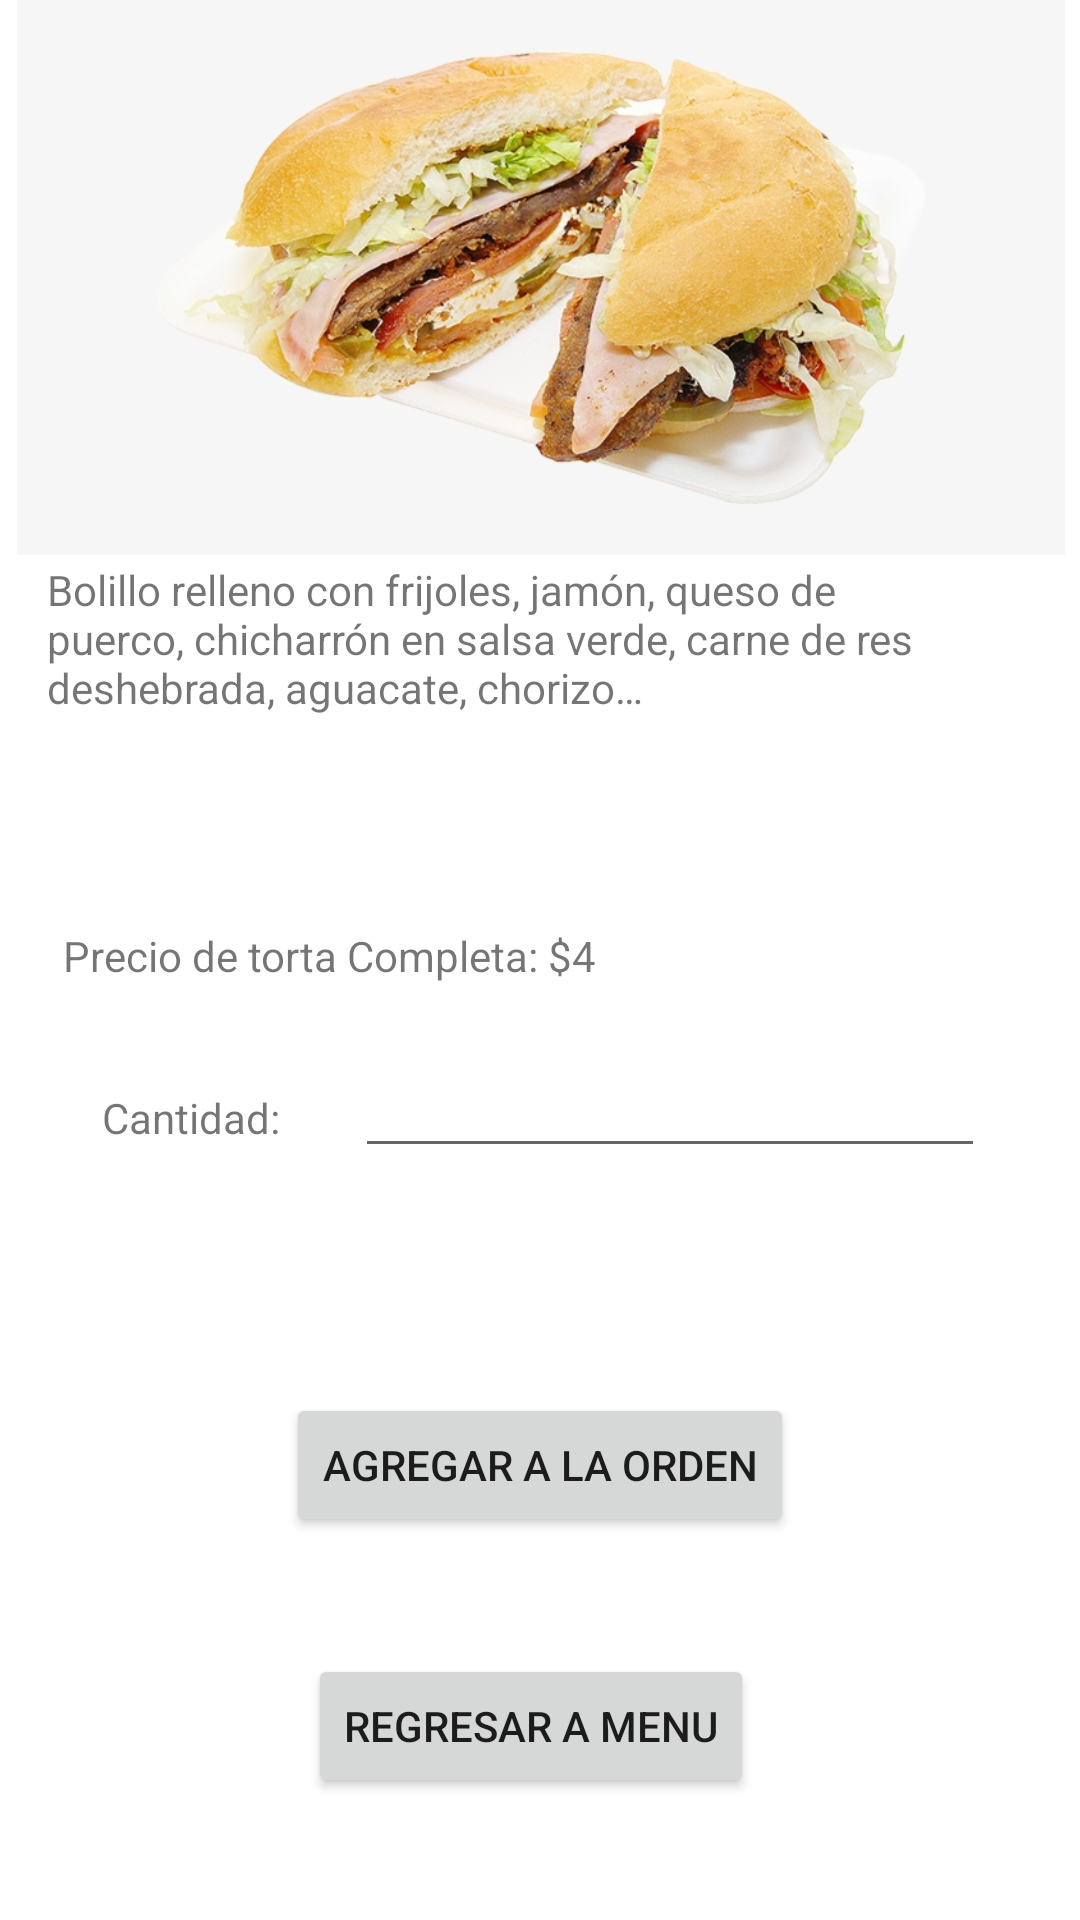

The Android layout XML behind this screen, and the referenced resources:
<!-- AndroidManifest.xml: application theme Theme.Parcial2DSM -->
<!-- res/layout/activity_tortas.xml -->
<?xml version="1.0" encoding="utf-8"?>
<androidx.constraintlayout.widget.ConstraintLayout xmlns:android="http://schemas.android.com/apk/res/android"
    xmlns:app="http://schemas.android.com/apk/res-auto"
    xmlns:tools="http://schemas.android.com/tools"
    android:layout_width="match_parent"
    android:layout_height="match_parent"
    tools:context=".tortas">
    <ImageView
        android:id="@+id/imageView"
        android:layout_width="416dp"
        android:layout_height="185dp"
        android:layout_marginBottom="2dp"
        app:layout_constraintBottom_toTopOf="@+id/textView"
        app:layout_constraintEnd_toEndOf="parent"
        app:layout_constraintStart_toStartOf="parent"
        app:layout_constraintTop_toTopOf="parent"
        app:srcCompat="@mipmap/tortas" />

    <TextView
        android:id="@+id/textView"
        android:layout_width="318dp"
        android:layout_height="102dp"
        android:layout_marginStart="41dp"
        android:layout_marginTop="2dp"
        android:layout_marginEnd="52dp"
        android:text="@string/descripcion6"
        app:layout_constraintEnd_toEndOf="parent"
        app:layout_constraintStart_toStartOf="parent"
        app:layout_constraintTop_toBottomOf="@+id/imageView" />

    <TextView
        android:id="@+id/textView2"
        android:layout_width="wrap_content"
        android:layout_height="wrap_content"
        android:layout_marginStart="65dp"
        android:layout_marginTop="35dp"
        android:layout_marginEnd="12dp"
        android:text="Cantidad:"
        app:layout_constraintEnd_toStartOf="@+id/txtCantidad"
        app:layout_constraintStart_toStartOf="parent"
        app:layout_constraintTop_toBottomOf="@+id/textView14" />

    <EditText
        android:id="@+id/txtCantidad"
        android:layout_width="wrap_content"
        android:layout_height="wrap_content"
        android:layout_marginStart="13dp"
        android:layout_marginTop="20dp"
        android:layout_marginEnd="63dp"
        android:layout_marginBottom="55dp"
        android:ems="10"
        android:inputType="number"
        app:layout_constraintBottom_toTopOf="@+id/button"
        app:layout_constraintEnd_toEndOf="parent"
        app:layout_constraintStart_toEndOf="@+id/textView2"
        app:layout_constraintTop_toBottomOf="@+id/textView14" />

    <Button
        android:id="@+id/button"
        android:layout_width="wrap_content"
        android:layout_height="wrap_content"
        android:layout_marginStart="106dp"
        android:layout_marginTop="20dp"
        android:layout_marginEnd="106dp"
        android:layout_marginBottom="40dp"
        android:onClick="tortas"
        android:text="Agregar a la Orden"
        app:layout_constraintBottom_toTopOf="@+id/button2"
        app:layout_constraintEnd_toEndOf="parent"
        app:layout_constraintStart_toStartOf="parent"
        app:layout_constraintTop_toBottomOf="@+id/txtCantidad" />

    <TextView
        android:id="@+id/textView14"
        android:layout_width="wrap_content"
        android:layout_height="wrap_content"
        android:layout_marginStart="60dp"
        android:layout_marginTop="20dp"
        android:layout_marginEnd="200dp"
        android:layout_marginBottom="21dp"
        android:text="Precio de torta Completa: $4"
        app:layout_constraintBottom_toTopOf="@+id/textView2"
        app:layout_constraintEnd_toEndOf="parent"
        app:layout_constraintStart_toStartOf="parent"
        app:layout_constraintTop_toBottomOf="@+id/textView" />

    <Button
        android:id="@+id/button2"
        android:layout_width="wrap_content"
        android:layout_height="wrap_content"
        android:layout_marginStart="156dp"
        android:layout_marginTop="39dp"
        android:layout_marginEnd="162dp"
        android:onClick="menu"
        android:text="Regresar a menu"
        app:layout_constraintEnd_toEndOf="parent"
        app:layout_constraintStart_toStartOf="parent"
        app:layout_constraintTop_toBottomOf="@+id/button" />

</androidx.constraintlayout.widget.ConstraintLayout>
<!-- resources referenced by this layout -->
<resources>
  <!-- mipmap tortas: png bitmap (mipmap-hdpi, 168972 bytes) -->
  <string name="descripcion6"> Bolillo relleno con frijoles, jamón, queso de puerco, chicharrón en salsa verde, carne de res deshebrada, aguacate, chorizo…</string>
  <style name="Theme.Parcial2DSM" parent="Theme.MaterialComponents.DayNight.DarkActionBar">
          
          <item name="colorPrimary">@color/purple_500</item>
          <item name="colorPrimaryVariant">@color/purple_700</item>
          <item name="colorOnPrimary">@color/white</item>
          
          <item name="colorSecondary">@color/teal_200</item>
          <item name="colorSecondaryVariant">@color/teal_700</item>
          <item name="colorOnSecondary">@color/black</item>
          
          <item name="android:statusBarColor" tools:targetApi="l">?attr/colorPrimaryVariant</item>
          
      </style>
  <color name="purple_500">#FF6200EE</color>
  <color name="purple_700">#FF3700B3</color>
  <color name="white">#FFFFFFFF</color>
  <color name="teal_200">#FF03DAC5</color>
  <color name="teal_700">#FF018786</color>
  <color name="black">#FF000000</color>
</resources>
